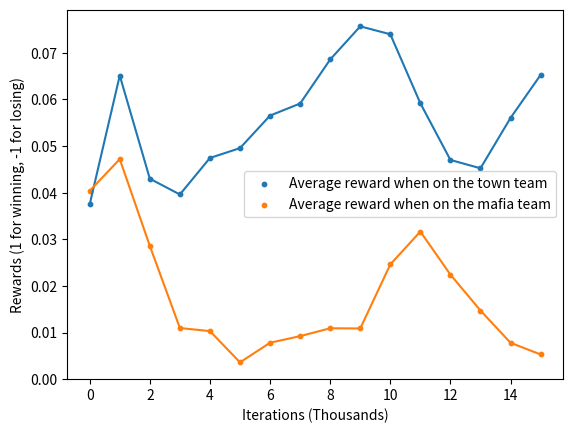

This figure's Python source:
import matplotlib.pyplot as plt
import numpy as np

townie = [0.03749203681945801, 0.06513464450836182, 0.04300129413604736, 0.03961560130119324, 0.047452330589294434, 0.04956546425819397, 0.05654725432395935, 0.05913493037223816, 0.06858009099960327, 0.075690358877182, 0.07399523258209229, 0.05918312072753906, 0.04702410101890564, 0.04523932933807373, 0.05604639649391174, 0.06526771187782288]
mafia = [0.040389806032180786, 0.04720470309257507, 0.028581738471984863, 0.010962456464767456, 0.010300219058990479, 0.0035950839519500732, 0.007806569337844849, 0.009219110012054443, 0.010912477970123291, 0.01086452603340149, 0.024606674909591675, 0.0316615104675293, 0.022417783737182617, 0.014711529016494751, 0.0077912211418151855, 0.005288451910018921]
# townie = [0.3611111111111111, 0.18867924528301888, 0.15254237288135594, 0.06, -0.13333333333333333, 0.375, 0.2222222222222222, 0.057692307692307696, 0.2909090909090909, 0.2962962962962963, 0.26666666666666666, 0.021739130434782608, 0.25, 0.05660377358490566, 0.2857142857142857, 0.16981132075471697, 0.2391304347826087, 0.36585365853658536, 0.30612244897959184, 0.4, 0.17647058823529413, 0.38, -0.12, 0.07692307692307693, 0.17391304347826086, 0.3018867924528302, 0.14545454545454545, 0.25862068965517243, 0.018518518518518517, 0.20408163265306123, -0.0784313725490196, 0.4782608695652174, 0.10638297872340426, 0.18518518518518517, 0.07317073170731707, 0.18867924528301888, 0.1016949152542373, 0.34782608695652173, 0.04, 0.061224489795918366, 0.09259259259259259, 0.13636363636363635, 0.16363636363636364, 0.21052631578947367, 0.16, 0.2692307692307692, 0.3191489361702128, 0.18867924528301888, 0.14893617021276595, 0.0851063829787234, 0.22448979591836735, 0.3, -0.04081632653061224, 0.20833333333333334, 0.3111111111111111, 0.17647058823529413, 0.375, 0.1724137931034483, 0.23404255319148937, -0.11904761904761904, 0.37209302325581395, 0.08, -0.11538461538461539, 0.07407407407407407, 0.5370370370370371, 0.1568627450980392, 0.06382978723404255, 0.30434782608695654, 0.10869565217391304, 0.05555555555555555, 0.3898305084745763, 0.18518518518518517, 0.1724137931034483, 0.06779661016949153, 0.25925925925925924, 0.1694915254237288, 0.1, -0.019230769230769232, 0.39215686274509803, 0.3125, 0.1875, 0.125, 0.13043478260869565, 0.3148148148148148, 0.21311475409836064, 0.09433962264150944, 0.2127659574468085, 0.15384615384615385, 0.45614035087719296, 0.3392857142857143, 0.07692307692307693, 0.25, 0.21568627450980393, 0.2777777777777778, 0.18867924528301888, 0.2553191489361702, 0.37254901960784315, 0.09433962264150944, 0.44, 0.19148936170212766, 0.3333333333333333, 0.06976744186046512, 0.40816326530612246, 0.3958333333333333, 0.29545454545454547, -0.1836734693877551, 0.25925925925925924, 0.32608695652173914, 0.2765957446808511, 0.1509433962264151, 0.20833333333333334, 0.2708333333333333, 0.125, 0.22727272727272727, 0.5, 0.17391304347826086, 0.32558139534883723, 0.13043478260869565, 0.2545454545454545, 0.15555555555555556, 0.32653061224489793, 0.10204081632653061, 0.0]

# mafia = [-0.15625, -0.23404255319148937, -0.2926829268292683, -0.18, -0.2, -0.28846153846153844, -0.021739130434782608, -0.16666666666666666, -0.06666666666666667, -0.08695652173913043, -0.14545454545454545, 0.05555555555555555, -0.09615384615384616, -0.1276595744680851, 0.11764705882352941, -0.3191489361702128, -0.14814814814814814, -0.05084745762711865, -0.19607843137254902, -0.3090909090909091, -0.2857142857142857, -0.12, -0.26, -0.3541666666666667, -0.09259259259259259, -0.2765957446808511, -0.35555555555555557, -0.023809523809523808, -0.13043478260869565, -0.47058823529411764, 0.061224489795918366, -0.16666666666666666, -0.37735849056603776, -0.10869565217391304, -0.06779661016949153, -0.23404255319148937, -0.6829268292682927, -0.18518518518518517, -0.02, 0.0392156862745098, -0.30434782608695654, -0.03571428571428571, -0.15555555555555556, -0.32558139534883723, -0.34, -0.3333333333333333, -0.20754716981132076, -0.2765957446808511, -0.3018867924528302, -0.09433962264150944, -0.0784313725490196, -0.18, -0.3137254901960784, -0.057692307692307696, -0.32727272727272727, -0.061224489795918366, -0.057692307692307696, -0.19047619047619047, -0.41509433962264153, -0.2413793103448276, -0.2807017543859649, -0.2, -0.020833333333333332, -0.13043478260869565, 0.2608695652173913, -0.1836734693877551, -0.37735849056603776, -0.16666666666666666, -0.18518518518518517, -0.078125, -0.17073170731707318, -0.4782608695652174, -0.35714285714285715, -0.07317073170731707, -0.021739130434782608, -0.4634146341463415, -0.16, -0.5208333333333334, -0.2653061224489796, -0.21153846153846154, -0.17307692307692307, -0.07692307692307693, -0.16666666666666666, -0.34782608695652173, -0.07692307692307693, -0.06382978723404255, -0.22641509433962265, -0.10416666666666667, -0.11627906976744186, -0.2727272727272727, -0.3125, -0.16071428571428573, -0.10204081632653061, -0.2826086956521739, 0.1276595744680851, -0.3018867924528302, -0.20408163265306123, -0.02127659574468085, -0.08, -0.1320754716981132, -0.12244897959183673, -0.10526315789473684, -0.11764705882352941, -0.3076923076923077, -0.08928571428571429, -0.29411764705882354, -0.2608695652173913, -0.42592592592592593, -0.18867924528301888, -0.2127659574468085, -0.038461538461538464, -0.19230769230769232, 0.0, -0.3392857142857143, 0.017857142857142856, -0.16666666666666666, -0.3684210526315789, -0.2222222222222222, -0.17777777777777778, -0.01818181818181818, -0.1568627450980392, -0.27450980392156865, -0.2153846153846154]

x = range(len(townie))

fig = plt.figure()

plt.scatter(x, townie, s=10, label='Average reward when on the town team')
plt.plot(x, townie)
plt.scatter(x, mafia, s=10, label='Average reward when on the mafia team')
plt.plot(x, mafia)
plt.legend(loc='best')
plt.xlabel("Iterations (Thousands)")
plt.ylabel("Rewards (1 for winning, -1 for losing)")
#plt.show()
plt.savefig('randomagent.png')